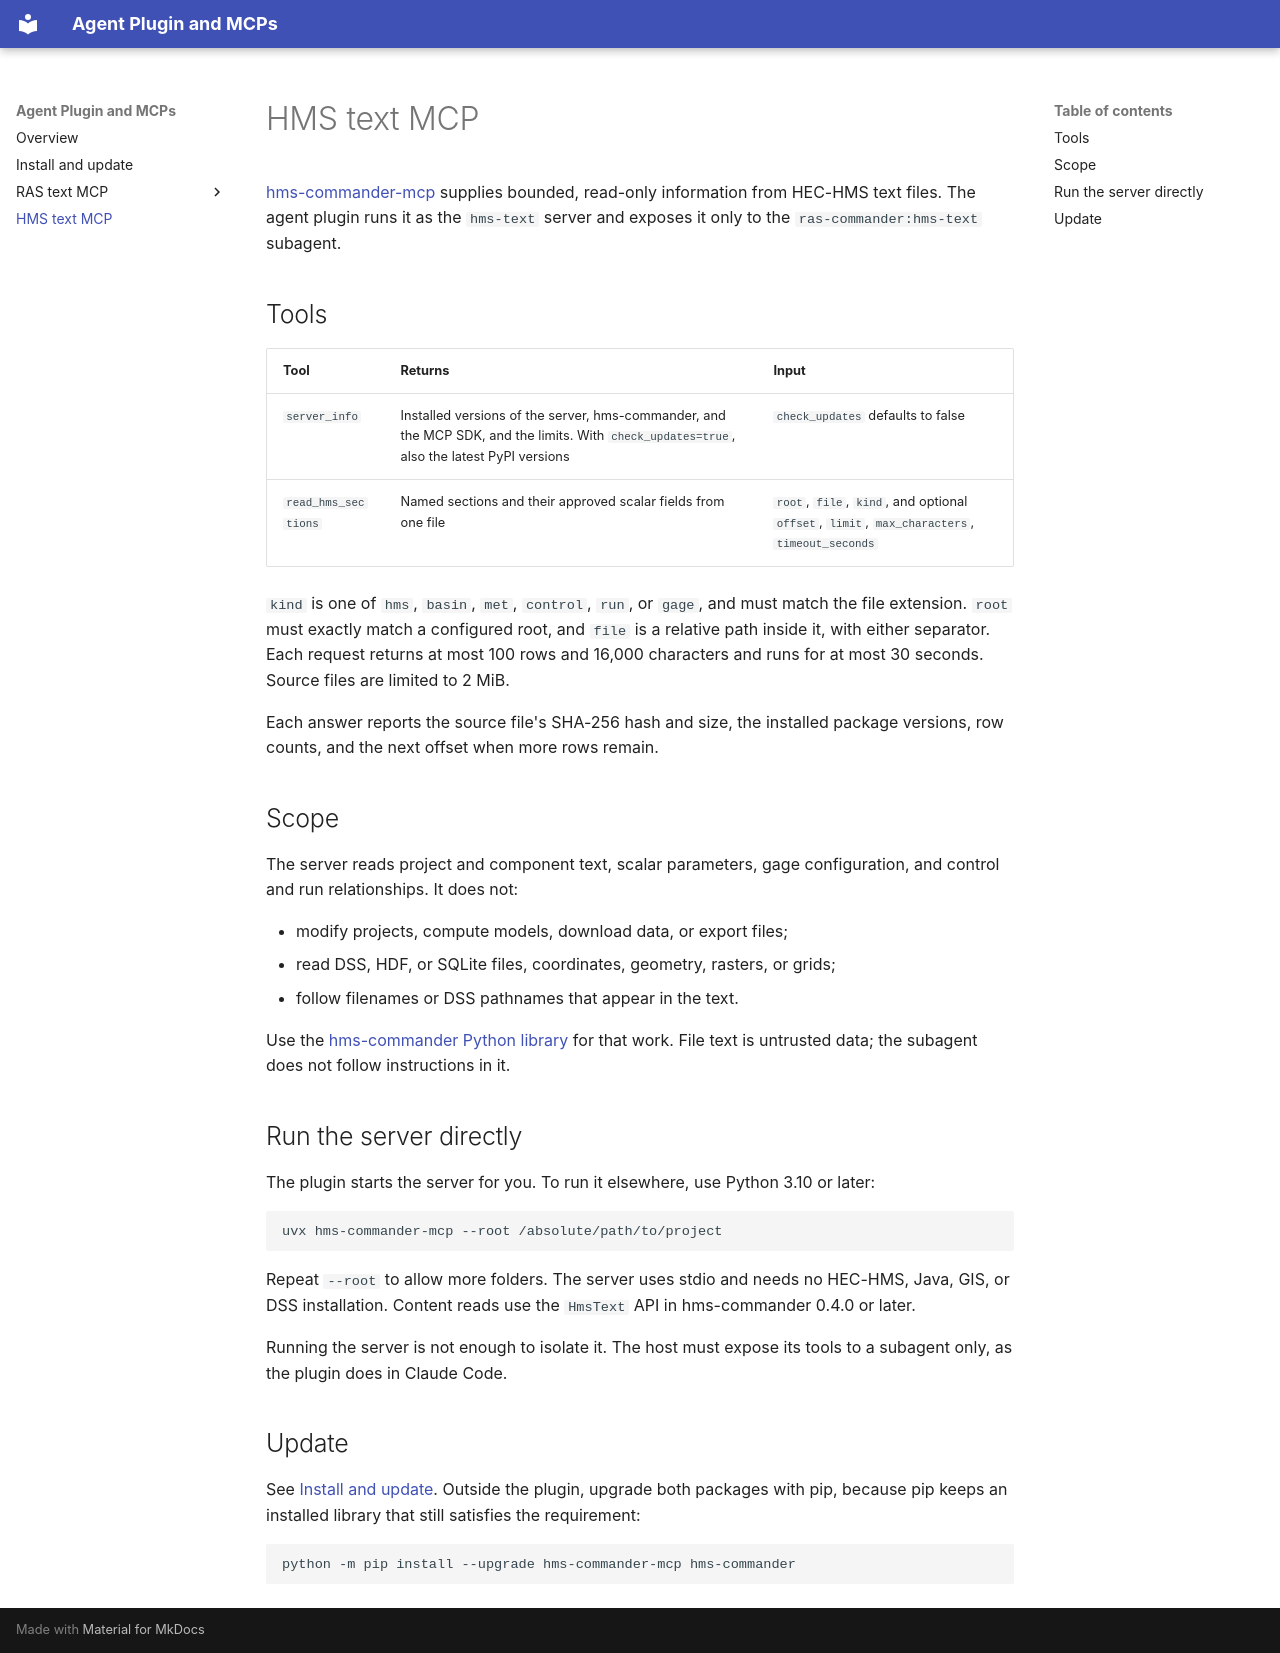

repository: gpt-cmdr/ras-commander-mcp · page: hms/index.html · generator: mkdocs

# HMS text MCP

[hms-commander-mcp](https://github.com/gpt-cmdr/hms-commander-mcp) supplies
bounded, read-only information from HEC-HMS text files. The agent plugin runs it
as the `hms-text` server and exposes it only to the `ras-commander:hms-text`
subagent.

## Tools

| Tool | Returns | Input |
|---|---|---|
| `server_info` | Installed versions of the server, hms-commander, and the MCP SDK, and the limits. With `check_updates=true`, also the latest PyPI versions | `check_updates` defaults to false |
| `read_hms_sections` | Named sections and their approved scalar fields from one file | `root`, `file`, `kind`, and optional `offset`, `limit`, `max_characters`, `timeout_seconds` |

`kind` is one of `hms`, `basin`, `met`, `control`, `run`, or `gage`, and must
match the file extension. `root` must exactly match a configured root, and
`file` is a relative path inside it, with either separator. Each request returns
at most 100 rows and 16,000 characters and runs for at most 30 seconds. Source
files are limited to 2 MiB.

Each answer reports the source file's SHA-256 hash and size, the installed
package versions, row counts, and the next offset when more rows remain.

## Scope

The server reads project and component text, scalar parameters, gage
configuration, and control and run relationships. It does not:

- modify projects, compute models, download data, or export files;
- read DSS, HDF, or SQLite files, coordinates, geometry, rasters, or grids;
- follow filenames or DSS pathnames that appear in the text.

Use the [hms-commander Python library](https://rascommander.info/hms/) for that
work. File text is untrusted data; the subagent does not follow instructions in it.

## Run the server directly

The plugin starts the server for you. To run it elsewhere, use Python 3.10 or
later:

```sh
uvx hms-commander-mcp --root /absolute/path/to/project
```

Repeat `--root` to allow more folders. The server uses stdio and needs no HEC-HMS,
Java, GIS, or DSS installation. Content reads use the `HmsText` API in
hms-commander 0.4.0 or later.

Running the server is not enough to isolate it. The host must expose its tools to
a subagent only, as the plugin does in Claude Code.

## Update

See [Install and update](plugin.md#updates). Outside the plugin, upgrade both
packages with pip, because pip keeps an installed library that still satisfies
the requirement:

```sh
python -m pip install --upgrade hms-commander-mcp hms-commander
```
